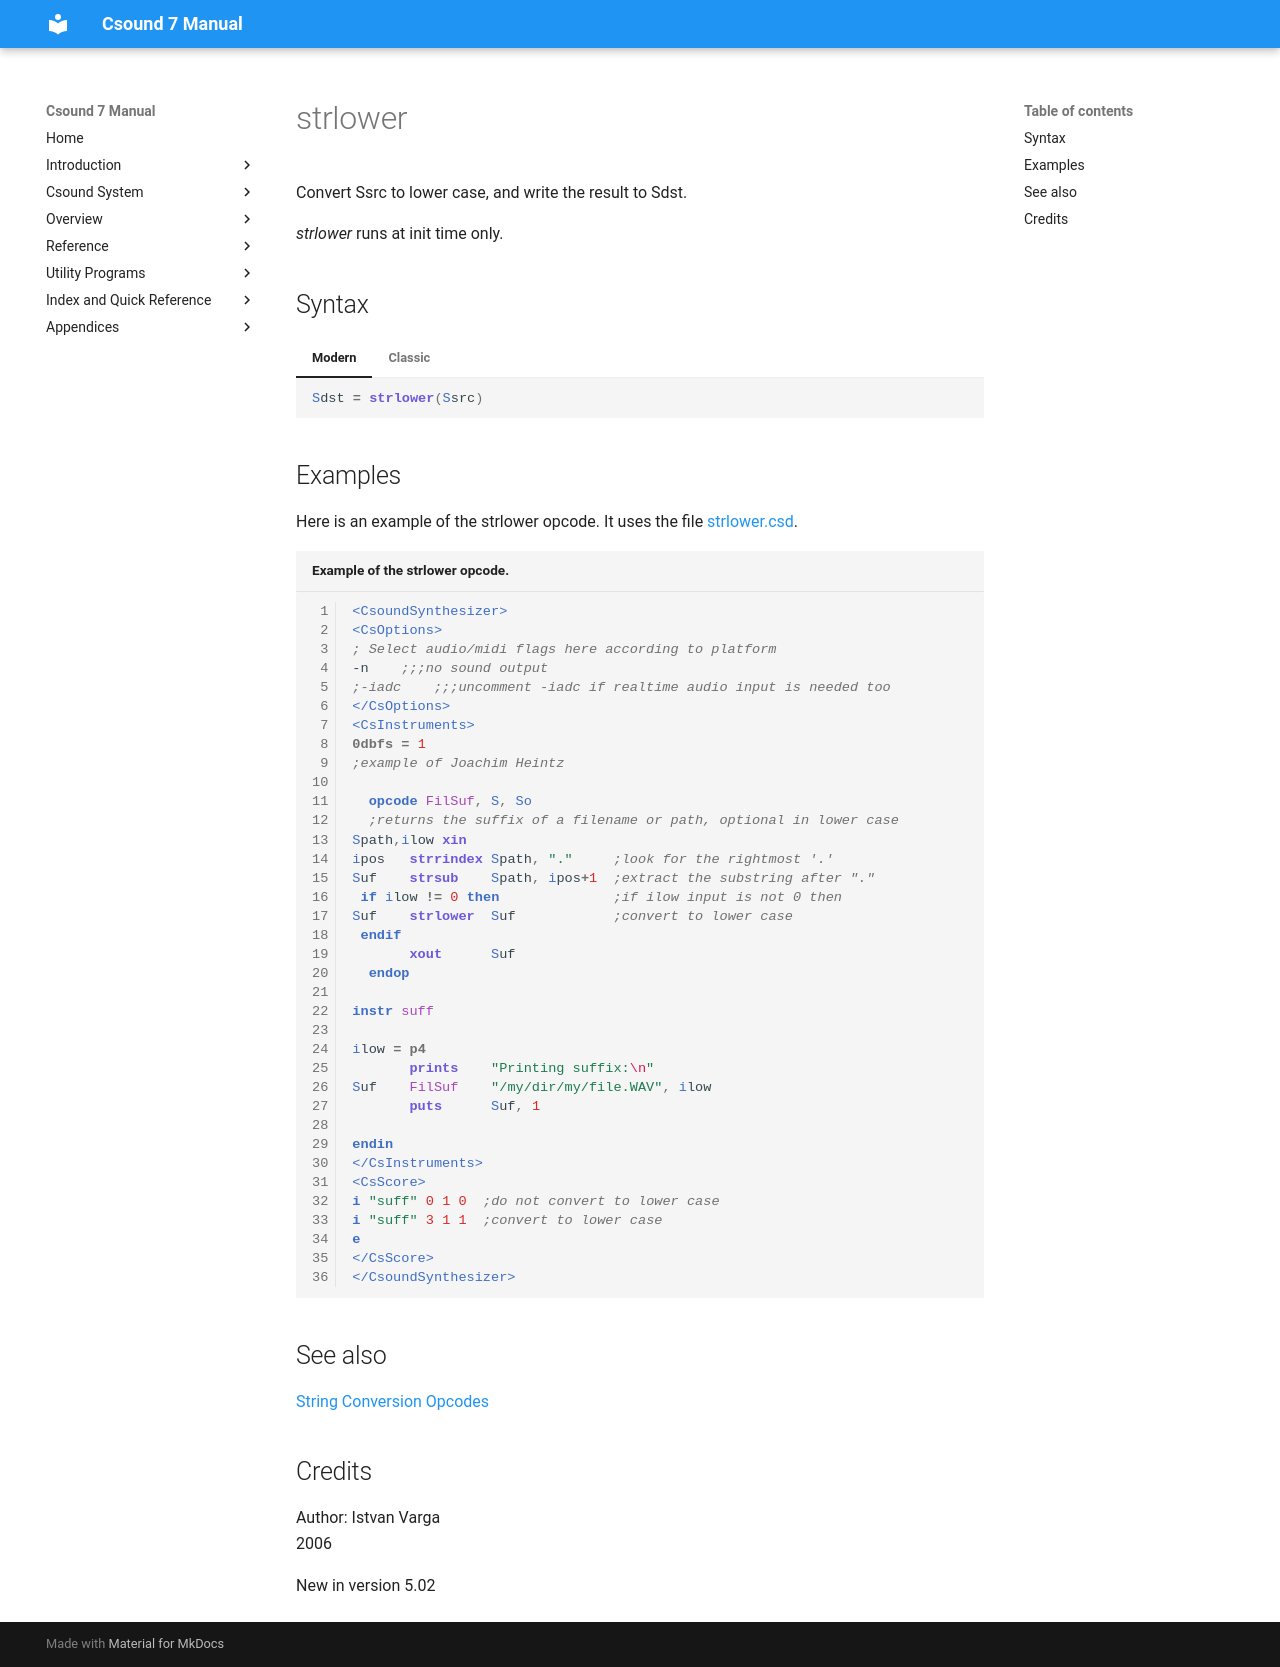

repository: csound/manual · page: opcodes/strlower/index.html · generator: mkdocs

<!--
id:strlower
category:Strings:Conversion
-->
# strlower
Convert Ssrc to lower case, and write the result to Sdst.

_strlower_ runs at init time only.

## Syntax
=== "Modern"
    ``` csound-orc
    Sdst = strlower(Ssrc)
    ```

=== "Classic"
    ``` csound-orc
    Sdst strlower Ssrc
    ```

## Examples

Here is an example of the strlower opcode. It uses the file [strlower.csd](../examples/strlower.csd).

``` csound-csd title="Example of the strlower opcode." linenums="1"
--8<-- "examples/strlower.csd"
```

## See also

[String Conversion Opcodes](../strings/convert.md)

## Credits

Author: Istvan Varga<br>
2006<br>

New in version 5.02
